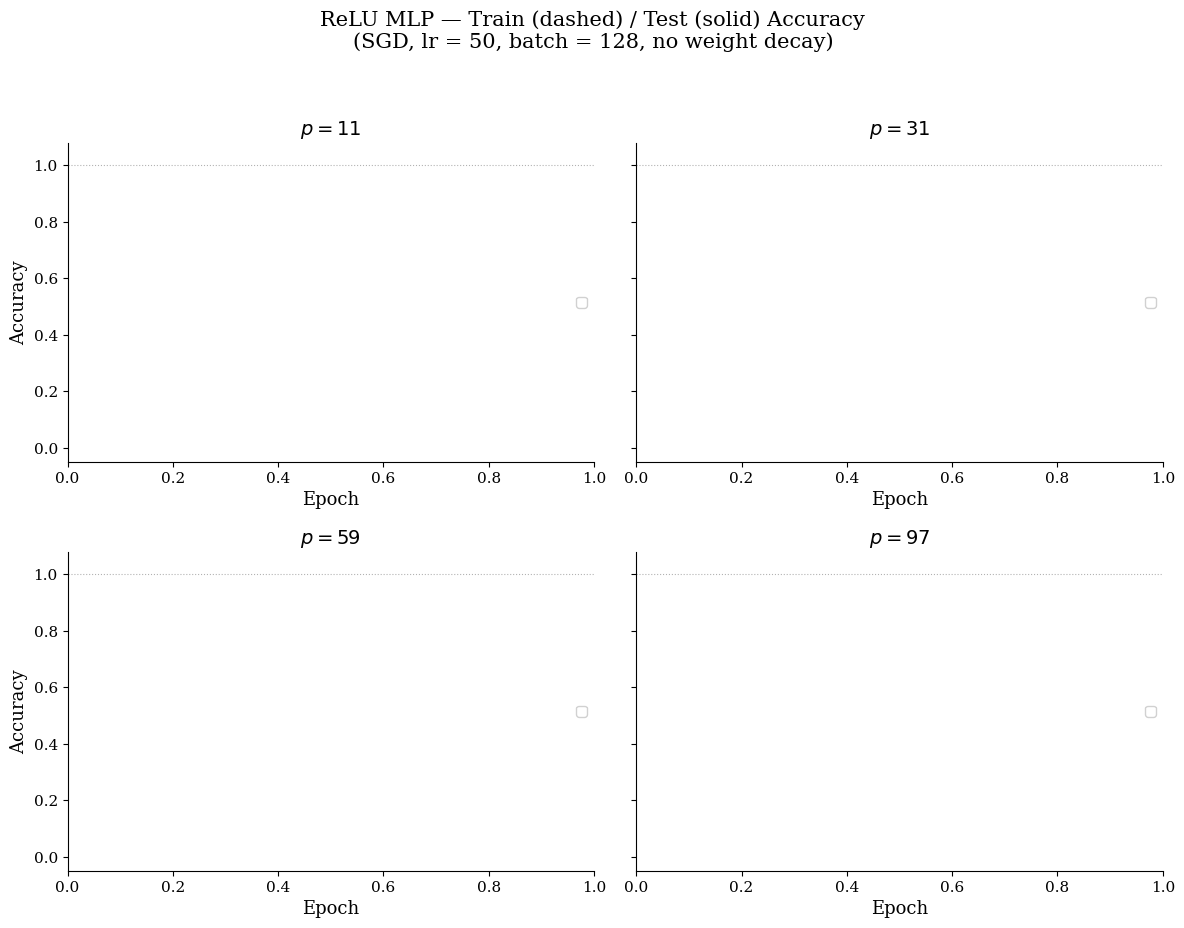

Write Python code to recreate this figure. (Note: this script raises an exception after producing the figure.)
#!/usr/bin/env python3
"""Plot MLP train/test accuracy per prime and activation across noise levels."""

import json
import os

import matplotlib
matplotlib.use("Agg")
import matplotlib.pyplot as plt
import matplotlib as mpl
import numpy as np

mpl.rcParams.update({
    "font.family": "serif",
    "font.size": 12,
    "axes.labelsize": 13,
    "axes.titlesize": 14,
    "legend.fontsize": 10,
    "xtick.labelsize": 11,
    "ytick.labelsize": 11,
    "figure.dpi": 200,
    "savefig.dpi": 200,
    "axes.spines.top": False,
    "axes.spines.right": False,
})

SWEEP_DIR = os.environ.get("SWEEP_DIR", "results/sweep")
PRIMES = [11, 31, 59, 97]
NOISES = [0.0, 0.1, 0.25, 0.5]
ACTIVATIONS = ["relu", "silu", "quadratic"]
ACT_LABELS = {"relu": "ReLU", "silu": "SiLU", "quadratic": r"Quadratic ($x^2$)"}

NOISE_COLORS = {
    0.0:  "#27ae60",
    0.1:  "#2980b9",
    0.25: "#e67e22",
    0.5:  "#c0392b",
}


def load_history(act, p, noise):
    tag = f"mlp_{act}_p{p}_n{noise}"
    path = os.path.join(SWEEP_DIR, tag, "history.json")
    if os.path.exists(path):
        return json.load(open(path))
    return None


def make_plot(act):
    fig, axes = plt.subplots(2, 2, figsize=(12, 9), sharey=True)

    for idx, p in enumerate(PRIMES):
        ax = axes[idx // 2][idx % 2]

        for noise in NOISES:
            h = load_history(act, p, noise)
            if h is None:
                continue
            epochs = np.array(h["epoch"])
            c = NOISE_COLORS[noise]
            label = f"$\\xi = {noise*100:.0f}\\%$"

            ax.plot(epochs, h["train_acc"], color=c, linestyle="--",
                    linewidth=1.5, alpha=0.6)
            ax.plot(epochs, h["test_acc"], color=c, linestyle="-",
                    linewidth=2, label=label)

        ax.set_title(f"$p = {p}$", fontweight="bold")
        ax.set_xlabel("Epoch")
        ax.axhline(y=1.0, color="black", linestyle=":", linewidth=0.8, alpha=0.3)
        ax.set_ylim(-0.05, 1.08)
        ax.legend(loc="center right", framealpha=0.9)

    axes[0][0].set_ylabel("Accuracy")
    axes[1][0].set_ylabel("Accuracy")

    fig.suptitle(
        f"{ACT_LABELS[act]} MLP — Train (dashed) / Test (solid) Accuracy"
        "\n(SGD, lr = 50, batch = 128, no weight decay)",
        fontsize=15, y=1.03,
    )
    fig.tight_layout()
    out_dir = os.path.dirname(SWEEP_DIR) or "results"
    out = os.path.join(out_dir, f"mlp_{act}_sweep.png")
    fig.savefig(out, bbox_inches="tight", facecolor="white")
    plt.close(fig)
    print(f"Saved to {out}")


if __name__ == "__main__":
    for act in ACTIVATIONS:
        make_plot(act)
